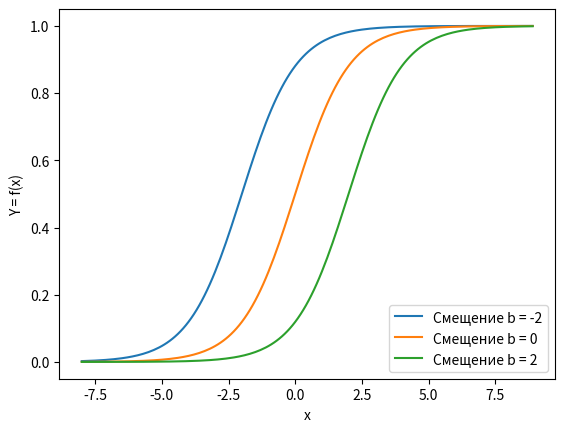

This chart was generated by the following Python code:
import matplotlib.pylab as plt
import numpy as np

x = np.arange(-8, 9, 0.1)

b1 = -2
b2 = 0
b3 = 2

l1 = "Смещение b = -2"
l2 = "Смещение b = 0"
l3 = "Смещение b = 2"

for b, l in [(b1, l1), (b2, l2), (b3, l3)]:
    f = (1 / (1 + np.exp((-x + b) * 1)))
    plt.plot(x, f, label=l)

plt.xlabel("x")
plt.ylabel("Y = f(x)")
plt.legend(loc=4)
plt.savefig("Grafic_Smestil.png")